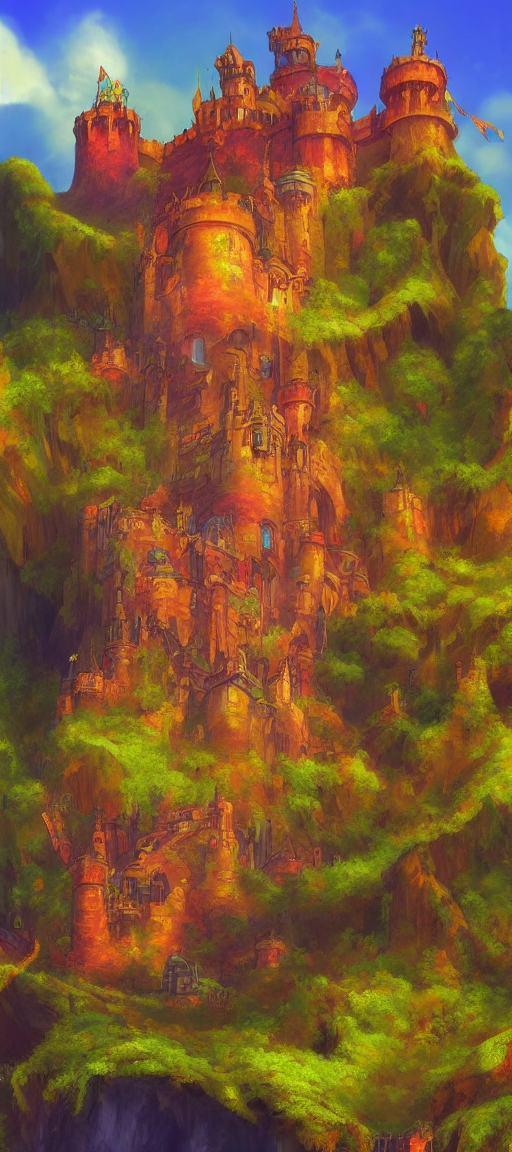
Generation parameters embedded in this image by AUTOMATIC1111 Stable Diffusion web UI or a fork of it (Forge, ...) (PNG 'parameters' text chunk):
Generate a vivid and colorful image for a fantasy game: illustrate a castle on a picturesque hill in vibrant hues. The castle should stand out with fantastical design elements and be set in a mystical and bright environment with impressive details.
Steps: 54, Sampler: Euler a, CFG scale: 7, Seed: 1291805359, Size: 512x1152, Model hash: e1441589a6, Model: v1-5-pruned